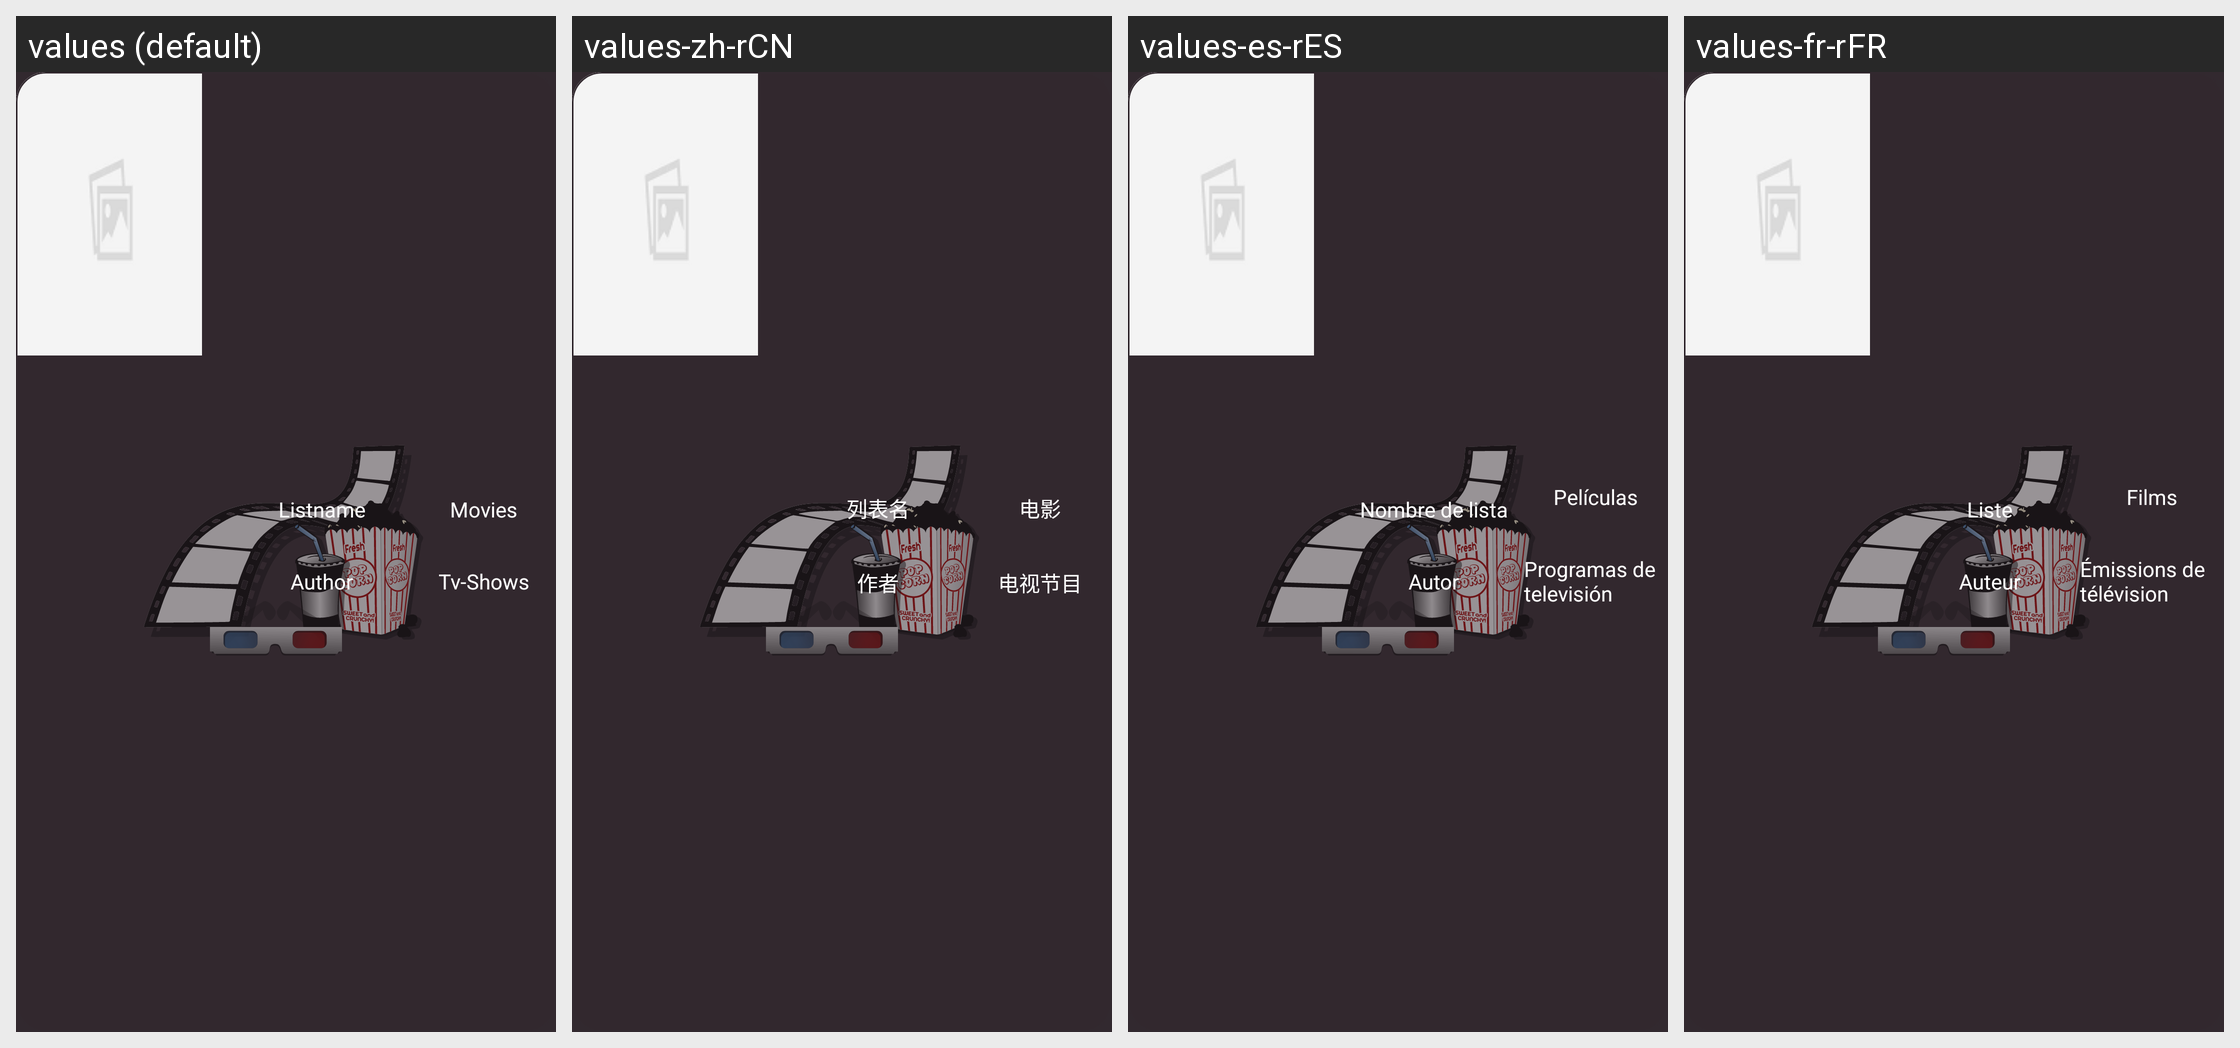

Here is an Android app screen in its default locale and in the app's own translations. Write out the translated-string differences for the strings that appear on this screen.
Android screen res/layout/layout_list_item.xml rendered under 4 locales, left to right: values (default), values-zh-rCN, values-es-rES, values-fr-rFR. Device: Nexus 5 (rendered at 1080×1920; each locale shown at half size, 540×960, under a caption strip naming it); theme splashScreenTheme.
Other locales in the repository, not shown: values-de-rDE, values-no-rNO.
Strings drawn on this screen, with the default value and each locale's value (text and hints the layout hard-codes, and strings that could not be matched under every locale, appear in the picture but are not listed):

list_name
  values: Listname
  values-zh-rCN: 列表名
  values-es-rES: Nombre de lista
  values-fr-rFR: Liste

list_author
  values: Author
  values-zh-rCN: 作者
  values-es-rES: Autor
  values-fr-rFR: Auteur

list_total_movies
  values: Movies
  values-zh-rCN: 电影
  values-es-rES: Películas
  values-fr-rFR: Films

list_total_tv
  values: Tv-Shows
  values-zh-rCN: 电视节目
  values-es-rES: Programas de televisión
  values-fr-rFR: Émissions de télévision
